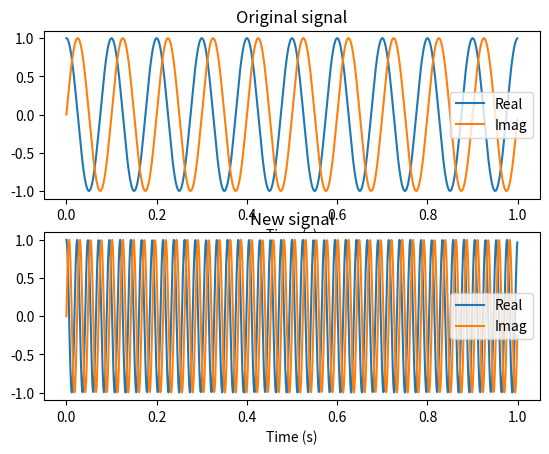

The matplotlib source for this figure:
import numpy as n
import matplotlib.pyplot as plt

# time vector 0 to 1 seconds, 1000 Hz sample rate
t = n.arange(1000)/1000.0

# frequency of 10 Hz
om0 = 2.0*n.pi*10.0

# frequency of 32 Hz
om1 = 2.0*n.pi*32.0

# create complex sinusoidal signal
z = n.exp(1j*om0*t)

# shift z in frequency by multiplying with another 
# complex sinusoidal signal of frequency om1
# the result has a frequency of 42.0 Hz = 10.0 Hz + 32.0 Hz
z_shifted = z*n.exp(1j*om1*t)

# plot the signals
plt.subplot(211)
plt.plot(t,z.real,label="Real")
plt.plot(t,z.imag,label="Imag")
plt.title("Original signal")
plt.xlabel("Time (s)")
plt.legend()
plt.subplot(212)
plt.plot(t,z_shifted.real,label="Real")
plt.plot(t,z_shifted.imag,label="Imag")
plt.title("New signal")
plt.xlabel("Time (s)")
plt.legend()
# call this if needed
# plt.show()

try:
    plt.savefig("../figures/ex6a.png")
except:
    print("couldn't save figure")